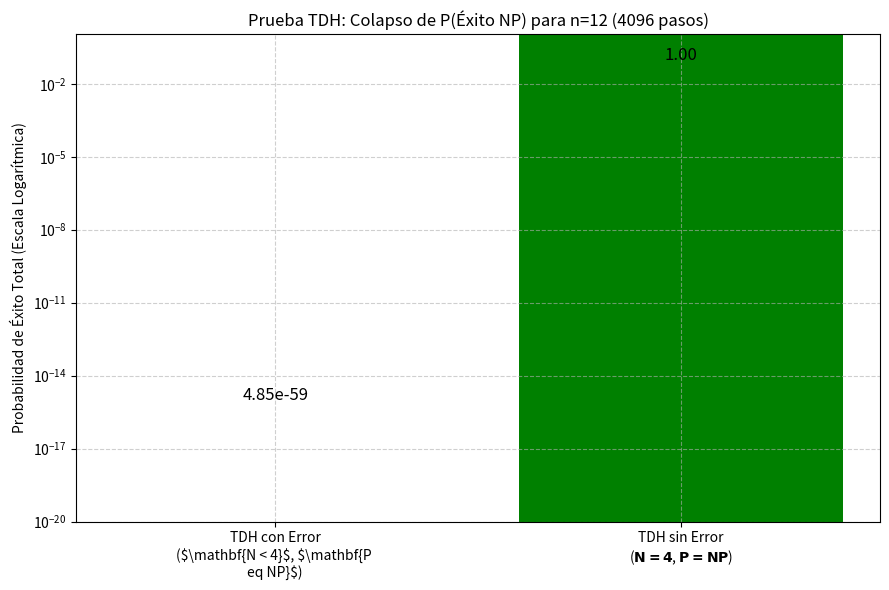

Python code for this plot:
import numpy as np
import matplotlib.pyplot as plt

# --- 1. Definición de Parámetros de la TDH ---
D = 4.0             # Dimensión Teórica
N_OBSERVABLE = 3.8710 
N_PERFECCION = 4.0  # Tensión Maestra sin error

N_INPUT = 12        # Tamaño del input para el problema NP (SAT)
PASOS_NP = 2**N_INPUT # Número de pasos de cómputo (4096)

# --- 2. Condición 1: CON ERROR (P != NP) ---
# Se calcula el Error Estructural observable (epsilon > 0)
EPSILON_CON_ERROR = (D - N_OBSERVABLE) / D 
# EPSILON_CON_ERROR es aprox. 0.03225

# Probabilidad de éxito de UN solo paso
P_PASO_CON_ERROR = 1 - EPSILON_CON_ERROR

# Probabilidad de éxito TOTAL para 4096 pasos
P_EXITO_CON_ERROR = P_PASO_CON_ERROR ** PASOS_NP

# --- 3. Condición 2: SIN ERROR (P = NP) ---
# Se calcula el Error Estructural en la perfección (epsilon = 0)
EPSILON_SIN_ERROR = (D - N_PERFECCION) / D 
# EPSILON_SIN_ERROR es 0.0

# Probabilidad de éxito de UN solo paso
P_PASO_SIN_ERROR = 1 - EPSILON_SIN_ERROR # Será 1.0

# Probabilidad de éxito TOTAL para 4096 pasos
P_EXITO_SIN_ERROR = P_PASO_SIN_ERROR ** PASOS_NP

# --- 4. Generación del Gráfico de Prueba ---

etiquetas = ['TDH con Error\n($\mathbf{N < 4}$, $\mathbf{P \neq NP}$)', 
            'TDH sin Error\n($\mathbf{N = 4}$, $\mathbf{P = NP}$)']
probabilidades = [P_EXITO_CON_ERROR, P_EXITO_SIN_ERROR]

plt.figure(figsize=(9, 6))
barras = plt.bar(etiquetas, probabilidades, color=['red', 'green'], log=True)

# Añadir valor de probabilidad como texto
plt.text(barras[0].get_x() + barras[0].get_width()/2, 1e-15, 
         f'{P_EXITO_CON_ERROR:.2e}', ha='center', color='black', fontsize=12)
plt.text(barras[1].get_x() + barras[1].get_width()/2, 1e-1, 
         f'{P_EXITO_SIN_ERROR:.2f}', ha='center', color='black', fontsize=12)


plt.ylabel('Probabilidad de Éxito Total (Escala Logarítmica)')
plt.title(f'Prueba TDH: Colapso de P(Éxito NP) para n={N_INPUT} ({PASOS_NP} pasos)')
plt.grid(True, which="both", ls="--", alpha=0.6)
plt.ylim(1e-20, 1.1)
plt.tight_layout()
plt.show()

# --- 5. Conclusiones ---
print("-" * 50)
print(f"Resultado TDH (Observable, P != NP):")
print(f"  Error Estructural (epsilon): {EPSILON_CON_ERROR:.6f}")
print(f"  Probabilidad de Éxito Total: {P_EXITO_CON_ERROR:.2e}")
print("\nResultado TDH (Abstracto, P = NP):")
print(f"  Error Estructural (epsilon): {EPSILON_SIN_ERROR:.6f}")
print(f"  Probabilidad de Éxito Total: {P_EXITO_SIN_ERROR:.2f}")